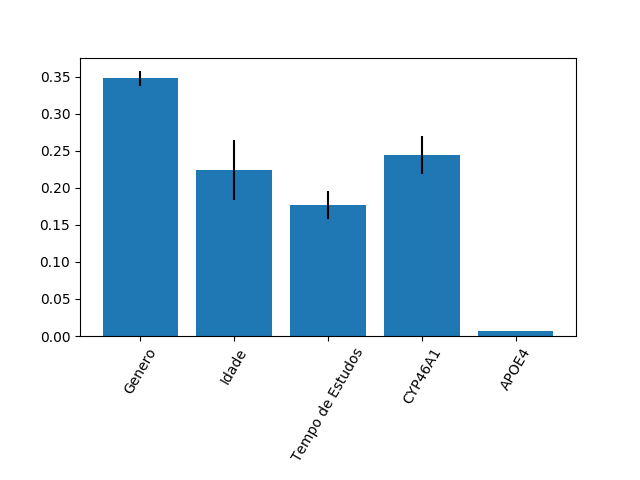

The file beside this chart, header and first rows:
0.34775456547380273, 0.22390328255275835, 0.17668840718137782, 0.2446765001062849, 0.006977244685776122
0.01024, 0.04043, 0.01871, 0.02564, 0.0002545
